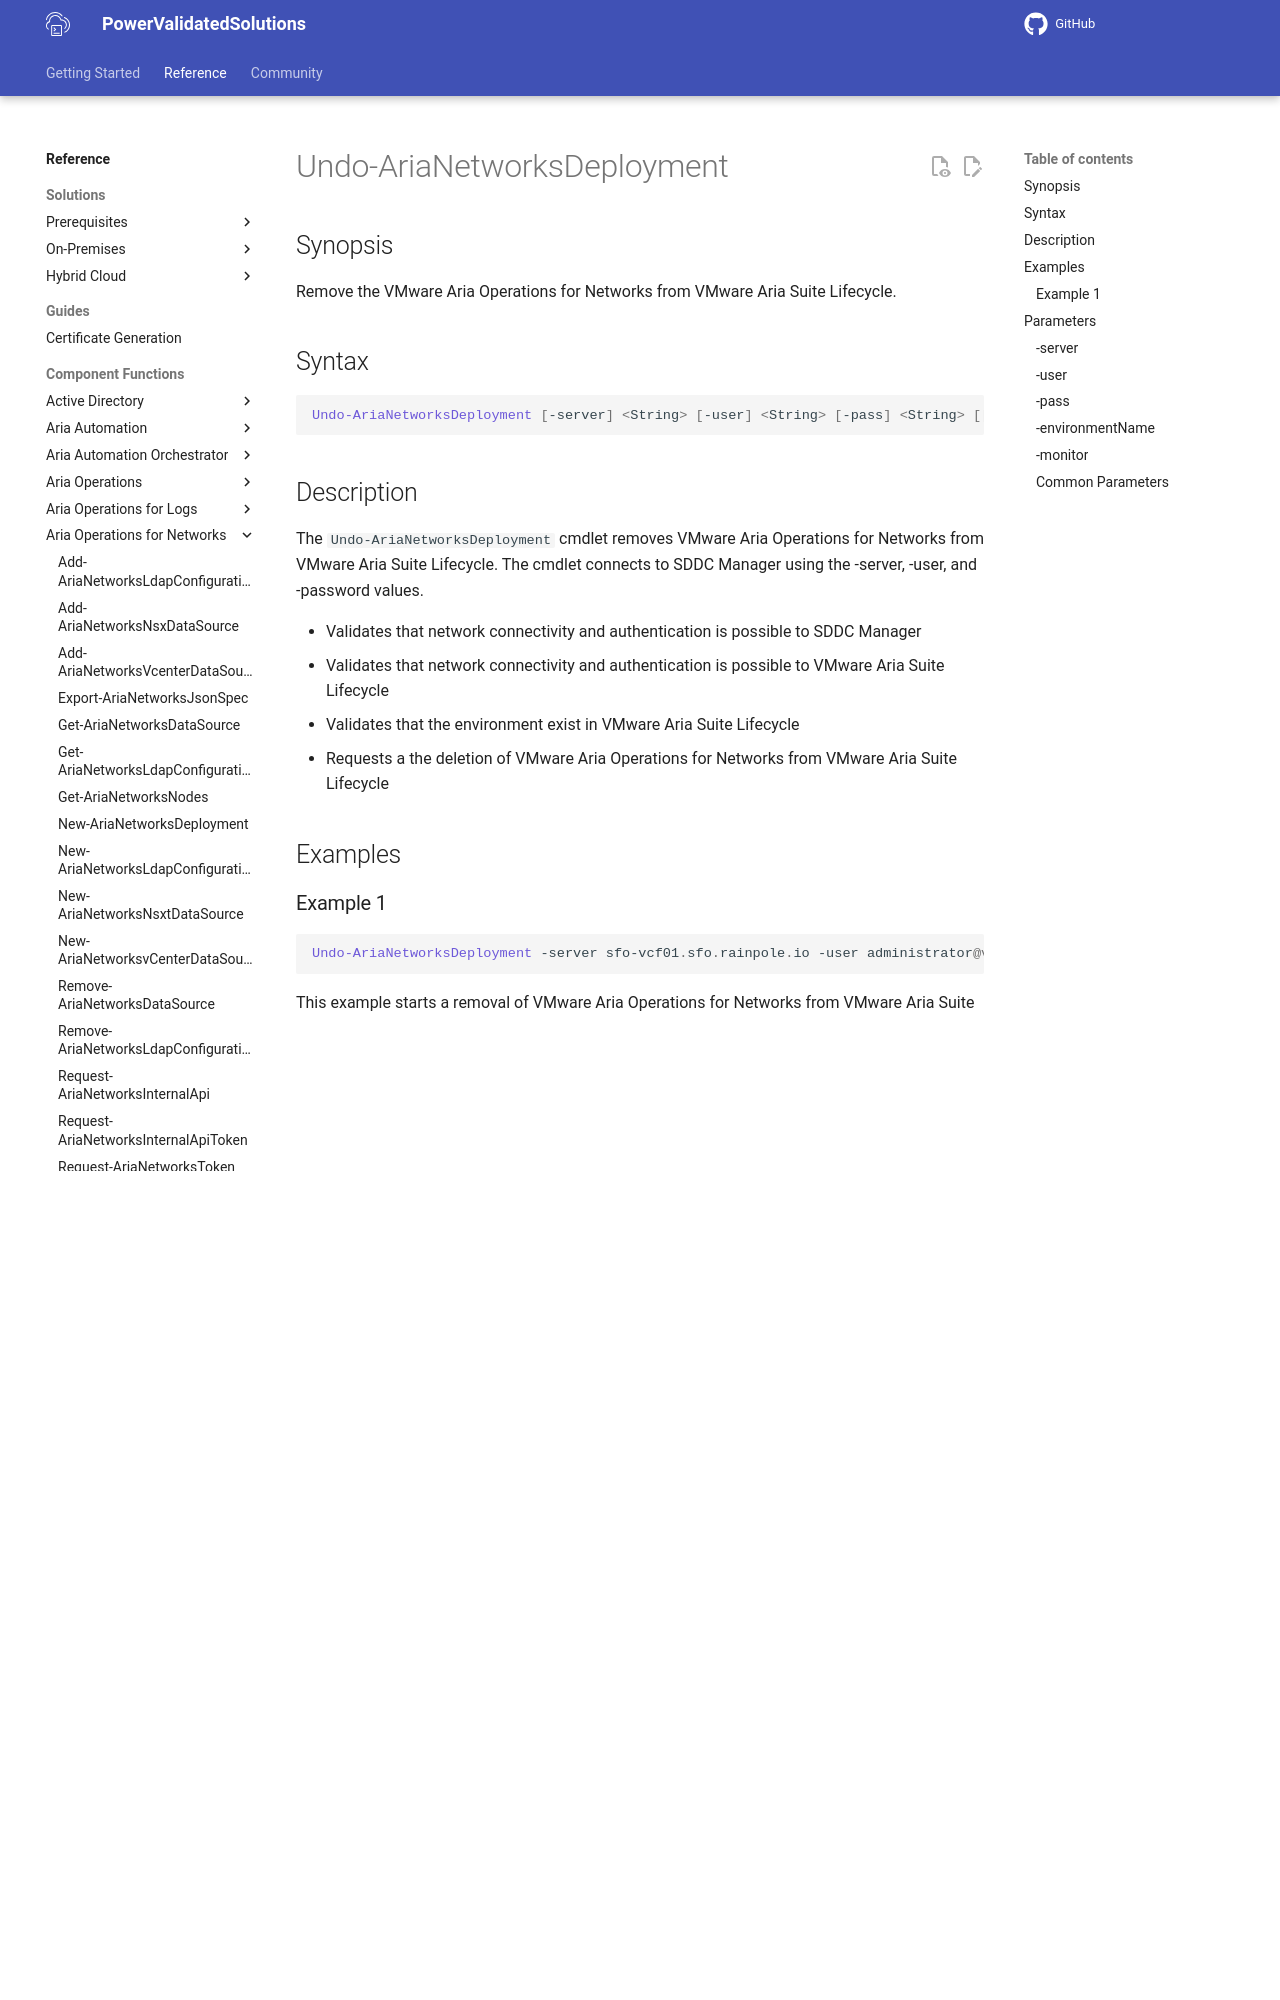

repository: vmware/power-validated-solutions-for-cloud-foundation · page: documentation/functions/aria-suite/aria-operations-networks/Undo-AriaNetworksDeployment/index.html · generator: mkdocs

# Undo-AriaNetworksDeployment

## Synopsis

Remove the VMware Aria Operations for Networks from VMware Aria Suite Lifecycle.

## Syntax

```powershell
Undo-AriaNetworksDeployment [-server] <String> [-user] <String> [-pass] <String> [[-environmentName] <String>] [-monitor] [<CommonParameters>]
```

## Description

The `Undo-AriaNetworksDeployment` cmdlet removes VMware Aria Operations for Networks from VMware Aria Suite Lifecycle.
The cmdlet connects to SDDC Manager using the -server, -user, and -password values.

- Validates that network connectivity and authentication is possible to SDDC Manager
- Validates that network connectivity and authentication is possible to VMware Aria Suite Lifecycle
- Validates that the environment exist in VMware Aria Suite Lifecycle
- Requests a the deletion of VMware Aria Operations for Networks from VMware Aria Suite Lifecycle

## Examples

### Example 1

```powershell
Undo-AriaNetworksDeployment -server sfo-vcf01.sfo.rainpole.io -user administrator@vsphere.local -pass VMw@re1! -environmentName xint-env
```

This example starts a removal of VMware Aria Operations for Networks from VMware Aria Suite Lifecycle.

## Parameters

### -server

The fully qualified domain name of the SDDC Manager.

```yaml
Type: String
Parameter Sets: (All)
Aliases:

Required: True
Position: 1
Default value: None
Accept pipeline input: False
Accept wildcard characters: False
```

### -user

The username to authenticate to the SDDC Manager.

```yaml
Type: String
Parameter Sets: (All)
Aliases:

Required: True
Position: 2
Default value: None
Accept pipeline input: False
Accept wildcard characters: False
```
